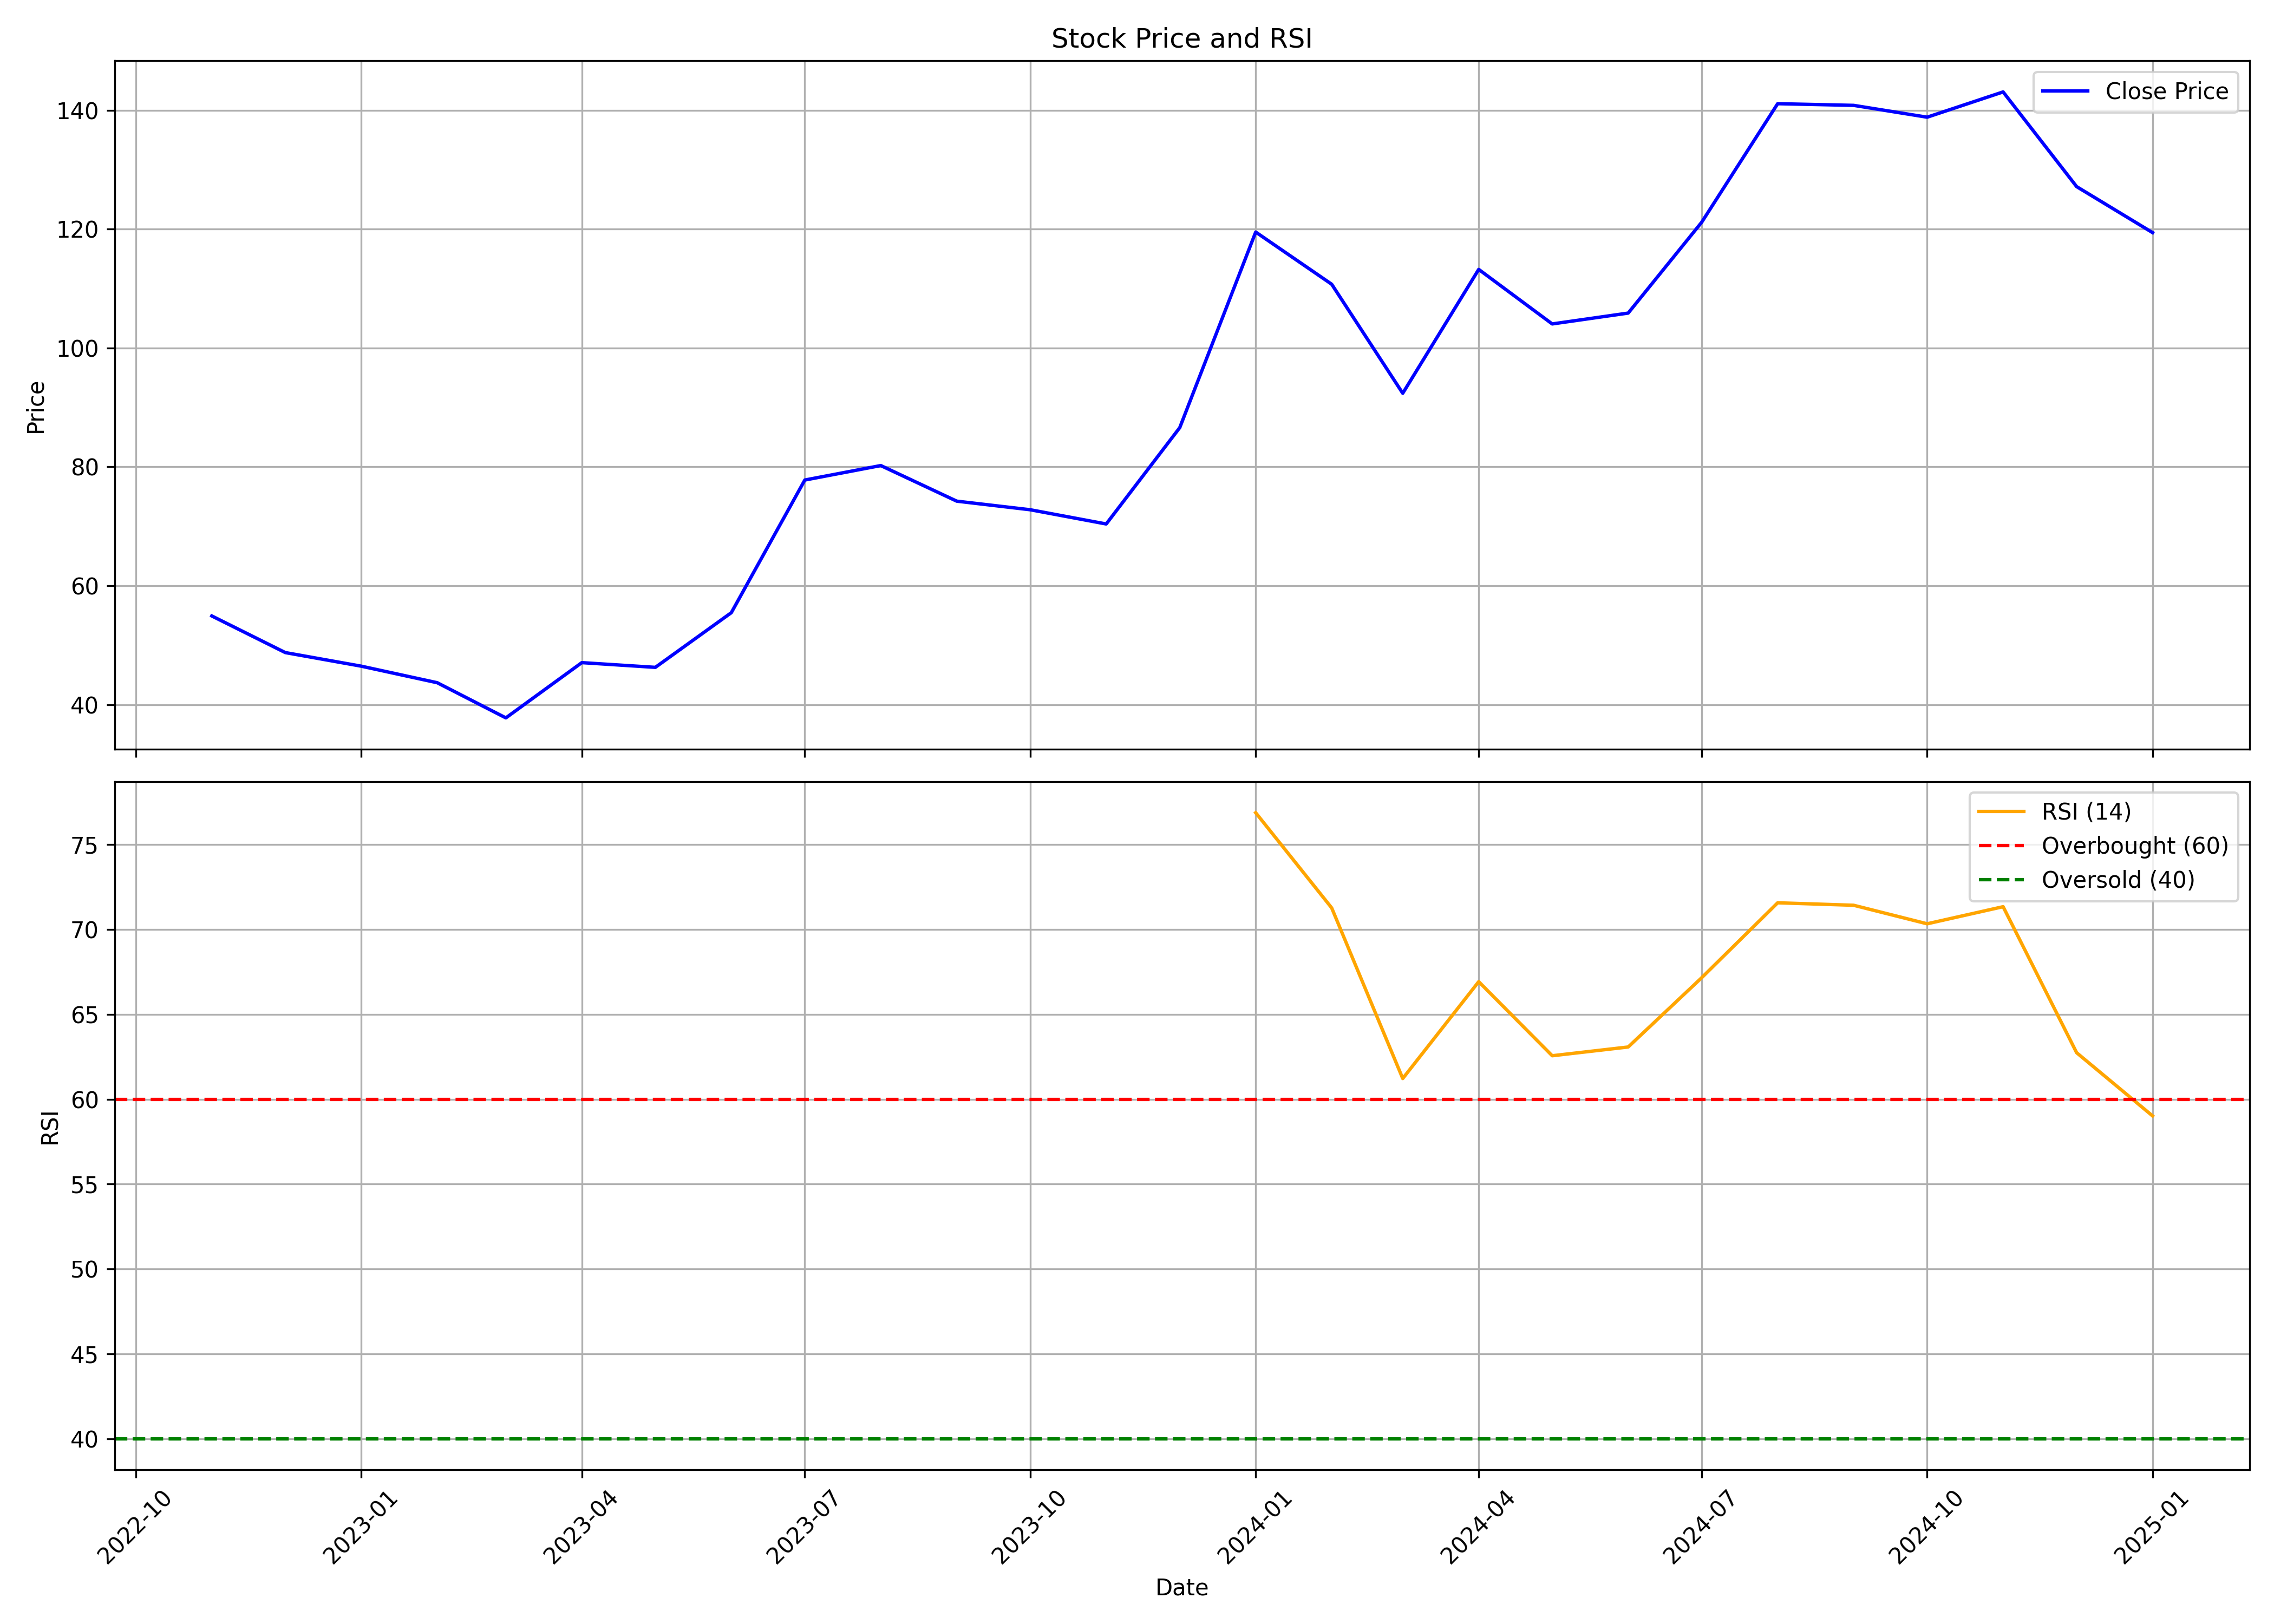

Data behind this chart, as committed beside it:
, date, symbol, open, high, low, close, volume, rsi
0, 2022-11-01, KRITINUT, 51.05, 59.65, 43.74, 54.92, 1101749, 
1, 2022-12-01, KRITINUT, 55.67, 60.34, 44.69, 48.76, 1145806, 
2, 2023-01-01, KRITINUT, 47.77, 51.64, 45.53, 46.47, 457177, 
3, 2023-02-01, KRITINUT, 47.72, 53.68, 42.9, 43.69, 559802, 
4, 2023-03-01, KRITINUT, 44.69, 48.02, 37.03, 37.78, 430658, 
5, 2023-04-01, KRITINUT, 37.78, 50.55, 37.73, 47.07, 857352, 
6, 2023-05-01, KRITINUT, 47.07, 49.21, 45.08, 46.28, 659129, 
7, 2023-06-01, KRITINUT, 45.83, 63.32, 44.34, 55.47, 2685964, 
8, 2023-07-01, KRITINUT, 55.47, 89.37, 54.43, 77.79, 6800290, 
9, 2023-08-01, KRITINUT, 78.44, 86.34, 76.55, 80.22, 974954, 
10, 2023-09-01, KRITINUT, 80.17, 81.71, 70.1, 74.24, 629009, 
11, 2023-10-01, KRITINUT, 74.24, 85.45, 70.35, 72.79, 572172, 
12, 2023-11-01, KRITINUT, 72.79, 76.13, 69.4, 70.4, 270588, 
13, 2023-12-01, KRITINUT, 70.4, 96.67, 68.95, 86.6, 2107923, 
14, 2024-01-01, KRITINUT, 86.6, 128.5, 84.61, 119.5, 4799204, 76.88
15, 2024-02-01, KRITINUT, 121.5, 124.6, 101.7, 110.7, 1293596, 71.27
16, 2024-03-01, KRITINUT, 110.7, 114.9, 80.82, 92.38, 934948, 61.22
17, 2024-04-01, KRITINUT, 94.28, 117.4, 92.58, 113.2, 1243050, 66.93
18, 2024-05-01, KRITINUT, 113.2, 118.7, 95.03, 104, 1376126, 62.56
19, 2024-06-01, KRITINUT, 104, 119.1, 93.78, 105.9, 1498888, 63.08
20, 2024-07-01, KRITINUT, 106.2, 137, 105.0, 121.2, 4332555, 67.16
21, 2024-08-01, KRITINUT, 123.3, 166.7, 114.9, 141.1, 7465729, 71.57
22, 2024-09-01, KRITINUT, 143.8, 157.9, 135.0, 140.8, 774535, 71.43
23, 2024-10-01, KRITINUT, 142.0, 156.9, 126.2, 138.8, 634415, 70.34
24, 2024-11-01, KRITINUT, 133.8, 155.1, 110.2, 143.1, 1920672, 71.34
25, 2024-12-01, KRITINUT, 140.0, 155, 121.6, 127.2, 1315684, 62.74
26, 2025-01-01, KRITINUT, 126.5, 135.9, 108.1, 119.4, 1082099, 59.02
